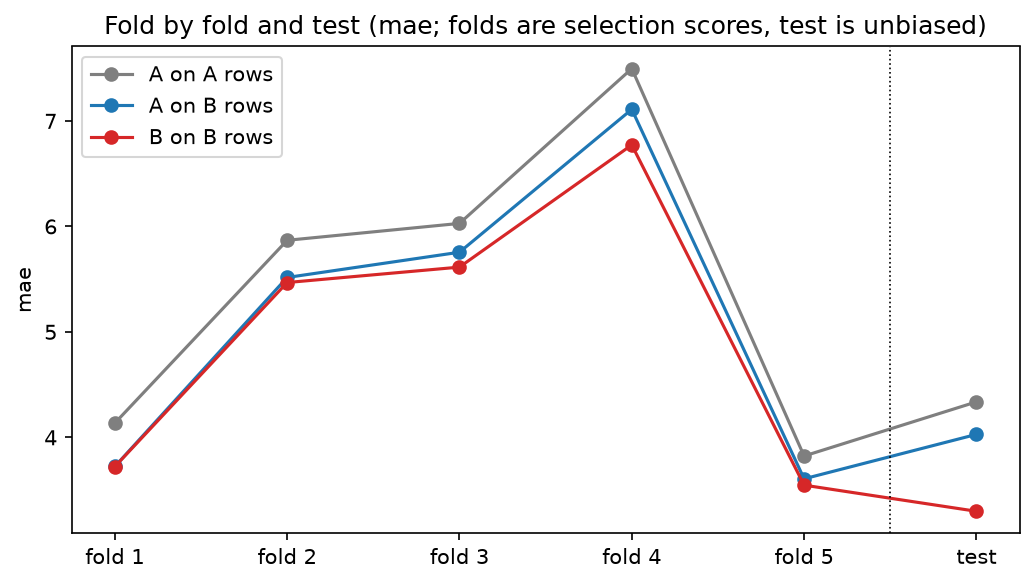

Data behind this chart, as committed beside it:
period, kind, start, end, festival_days, metric, A_on_A_rows, A_on_B_rows, B_on_B_rows
fold 1, validation (selection score, G-10), 2017-06-19, 2017-09-27, , mae, 4.135, 3.724, 3.722
fold 2, validation (selection score, G-10), 2017-09-27, 2017-12-03, 2017-11-24, mae, 5.868, 5.516, 5.468
fold 3, validation (selection score, G-10), 2017-12-03, 2018-02-05, 2017-12-25, mae, 6.028, 5.755, 5.614
fold 4, validation (selection score, G-10), 2018-02-05, 2018-04-01, , mae, 7.496, 7.11, 6.772
fold 5, validation (selection score, G-10), 2018-04-01, 2018-05-24, , mae, 3.823, 3.607, 3.547
test, test (unbiased, read once), 2018-05-27, 2018-08-29, , mae, 4.336, 4.028, 3.299
